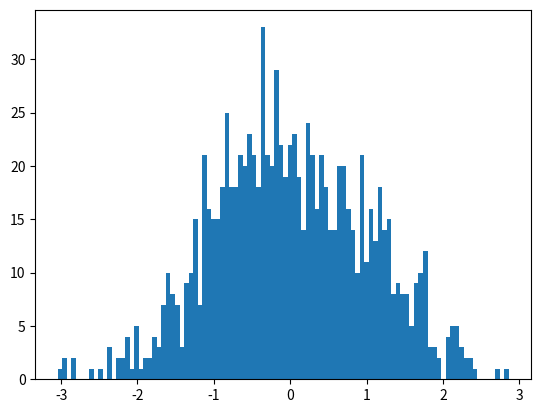

Recreate this plot in Python.
import matplotlib.pyplot as plt, numpy

y = numpy.random.randn(1000)
plt.hist(y, 100)
plt.show()